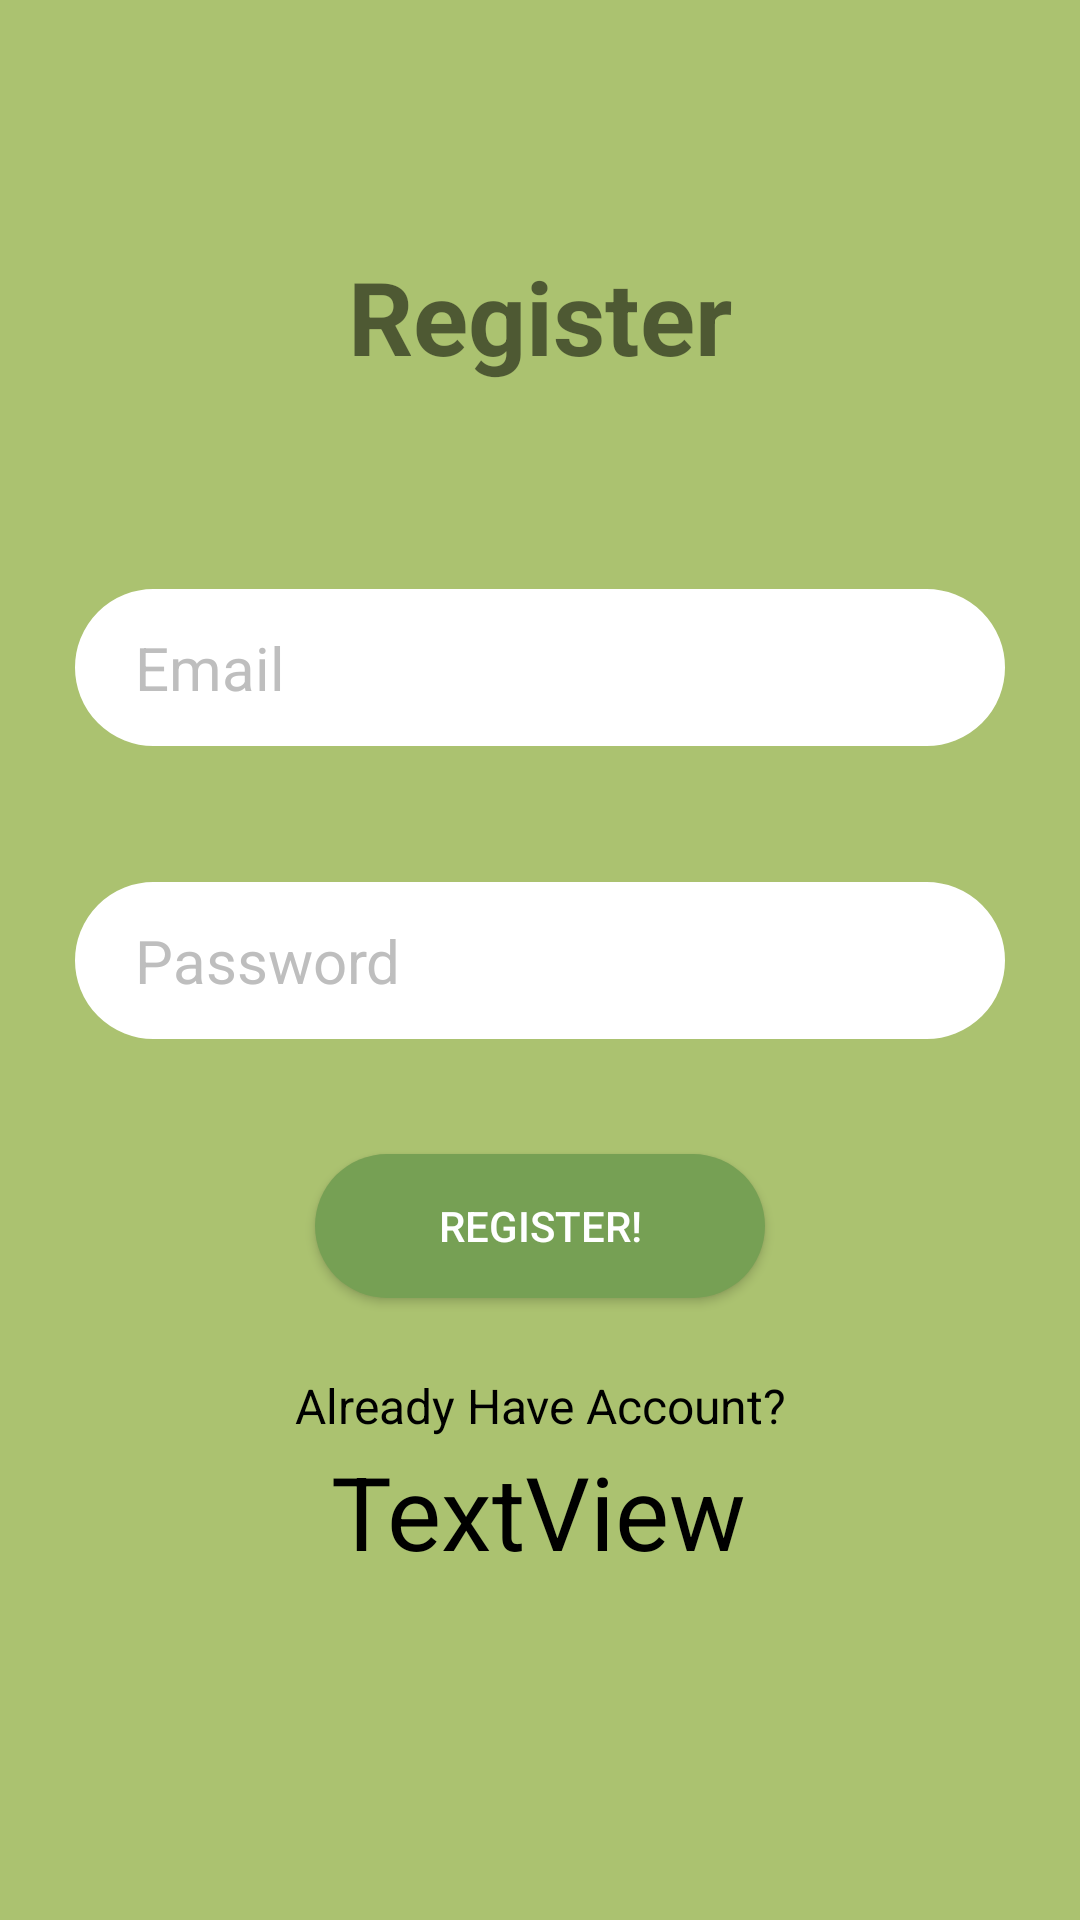

Reconstruct the res/layout file that produces this screen, plus the resources it refers to.
<!-- AndroidManifest.xml: application theme Theme.Practice_login -->
<!-- res/layout/activity_registeractivity.xml -->
<?xml version="1.0" encoding="utf-8"?>
<androidx.constraintlayout.widget.ConstraintLayout xmlns:android="http://schemas.android.com/apk/res/android"
    xmlns:app="http://schemas.android.com/apk/res-auto"
    xmlns:tools="http://schemas.android.com/tools"
    android:layout_width="match_parent"
    android:layout_height="match_parent"
    tools:context=".registeractivity"
    android:background="@color/mainbackgroundcolor">

    <TextView
        android:id="@+id/register"
        android:layout_width="150dp"
        android:layout_height="50dp"
        android:shadowColor="@color/buttongreen"
        android:text="Register"
        android:textAlignment="center"
        android:textSize="34sp"
        android:textStyle="bold"
        app:layout_constraintBottom_toBottomOf="parent"
        app:layout_constraintEnd_toEndOf="parent"
        app:layout_constraintStart_toStartOf="parent"
        app:layout_constraintTop_toTopOf="parent"
        app:layout_constraintVertical_bias="0.13999999" />

    <EditText
        android:id="@+id/inputusername"
        android:layout_width="0dp"
        android:layout_height="wrap_content"
        android:layout_marginStart="25dp"
        android:layout_marginEnd="25dp"
        android:layout_marginBottom="56dp"
        android:background="@drawable/input_bg"
        android:backgroundTint="@color/white"
        android:drawableLeft="@drawable/ic_email"
        android:drawablePadding="10dp"
        android:ems="10"
        android:hint="Email"
        android:inputType="textPersonName"
        android:paddingLeft="20dp"
        android:paddingTop="12.5dp"
        android:paddingRight="20dp"
        android:paddingBottom="12.5dp"
        android:textColor="@color/black"
        android:textColorHint="@color/hintfontcolor"
        android:textSize="20sp"
        app:layout_constraintBottom_toBottomOf="parent"
        app:layout_constraintEnd_toEndOf="parent"
        app:layout_constraintHorizontal_bias="0.0"
        app:layout_constraintStart_toStartOf="parent"
        app:layout_constraintTop_toTopOf="parent"
        app:layout_constraintVertical_bias="0.369" />

    <EditText
        android:id="@+id/inputpassword"
        android:layout_width="0dp"
        android:layout_height="wrap_content"
        android:layout_marginStart="25dp"
        android:layout_marginEnd="25dp"
        android:background="@drawable/input_bg"
        android:backgroundTint="@color/white"
        android:drawableStart="@drawable/ic_security"
        android:drawablePadding="10dp"
        android:ems="10"
        android:hint="@string/password"
        android:inputType="textPersonName"
        android:paddingLeft="20dp"
        android:paddingTop="12.5dp"
        android:paddingRight="20dp"
        android:paddingBottom="12.5dp"
        android:textColor="@color/black"
        android:textColorHint="@color/hintfontcolor"
        android:textSize="20sp"
        app:layout_constraintBottom_toBottomOf="parent"
        app:layout_constraintEnd_toEndOf="parent"
        app:layout_constraintHorizontal_bias="0.497"
        app:layout_constraintStart_toStartOf="parent"
        app:layout_constraintTop_toTopOf="parent"
        android:autofillHints="" />

    <androidx.appcompat.widget.AppCompatButton
        android:id="@+id/registerbutton"
        android:layout_width="150dp"
        android:layout_height="wrap_content"
        android:background="@drawable/btn_bg"
        android:backgroundTint="@color/buttongreen"
        android:text="@string/register"
        android:textColor="@color/white"
        app:layout_constraintBottom_toBottomOf="parent"
        app:layout_constraintEnd_toEndOf="parent"
        app:layout_constraintStart_toStartOf="parent"
        app:layout_constraintTop_toTopOf="parent"
        app:layout_constraintVertical_bias="0.65" />

    <TextView
        android:id="@+id/gotologin"
        android:layout_width="wrap_content"
        android:layout_height="wrap_content"
        android:text="@string/already_have_account"
        android:textColor="@color/black"
        android:textSize="16sp"
        app:layout_constraintBottom_toBottomOf="parent"
        app:layout_constraintEnd_toEndOf="parent"
        app:layout_constraintStart_toStartOf="parent"
        app:layout_constraintTop_toTopOf="parent"
        app:layout_constraintVertical_bias="0.74" />

    <TextView
        android:id="@+id/Test"
        android:layout_width="wrap_content"
        android:layout_height="wrap_content"
        android:text="TextView"
        android:textColor="@color/black"
        android:textSize="34sp"
        app:layout_constraintBottom_toBottomOf="parent"
        app:layout_constraintEnd_toEndOf="parent"
        app:layout_constraintHorizontal_bias="0.498"
        app:layout_constraintStart_toStartOf="parent"
        app:layout_constraintTop_toTopOf="parent"
        app:layout_constraintVertical_bias="0.809" />
</androidx.constraintlayout.widget.ConstraintLayout>
<!-- resources referenced by this layout -->
<resources>
  <color name="black">#FF000000</color>
  <color name="buttongreen">#76a054</color>
  <color name="hintfontcolor">#BEBEBE</color>
  <color name="mainbackgroundcolor">#ABC270</color>
  <color name="white">#FFFFFFFF</color>
  <!-- drawable btn_bg (drawable) -->
  <?xml version="1.0" encoding="utf-8"?>
  <shape xmlns:android="http://schemas.android.com/apk/res/android">
      <solid android:color="@color/buttongreen"></solid>
      <corners android:radius="70dp"></corners>
  </shape>
  <!-- drawable input_bg (drawable) -->
  <?xml version="1.0" encoding="utf-8"?>
  <shape xmlns:android="http://schemas.android.com/apk/res/android">
      <stroke android:color="@color/white" android:width="20dp" ></stroke>
      <corners android:radius="70dp"></corners>
  </shape>
  <string name="already_have_account">Already Have Account?</string>
  <string name="password">Password</string>
  <string name="register">Register!</string>
  <style name="Theme.Practice_login" parent="Theme.MaterialComponents.DayNight.DarkActionBar">
          
          <item name="colorPrimary">@color/purple_500</item>
          <item name="colorPrimaryVariant">@color/purple_700</item>
          <item name="colorOnPrimary">@color/white</item>
          
          <item name="colorSecondary">@color/teal_200</item>
          <item name="colorSecondaryVariant">@color/teal_700</item>
          <item name="colorOnSecondary">@color/black</item>
          
          <item name="android:statusBarColor" tools:targetApi="l">?attr/colorPrimaryVariant</item>
          
      </style>
  <color name="purple_500">#FF6200EE</color>
  <color name="purple_700">#FF3700B3</color>
  <color name="teal_200">#FF03DAC5</color>
  <color name="teal_700">#FF018786</color>
</resources>
